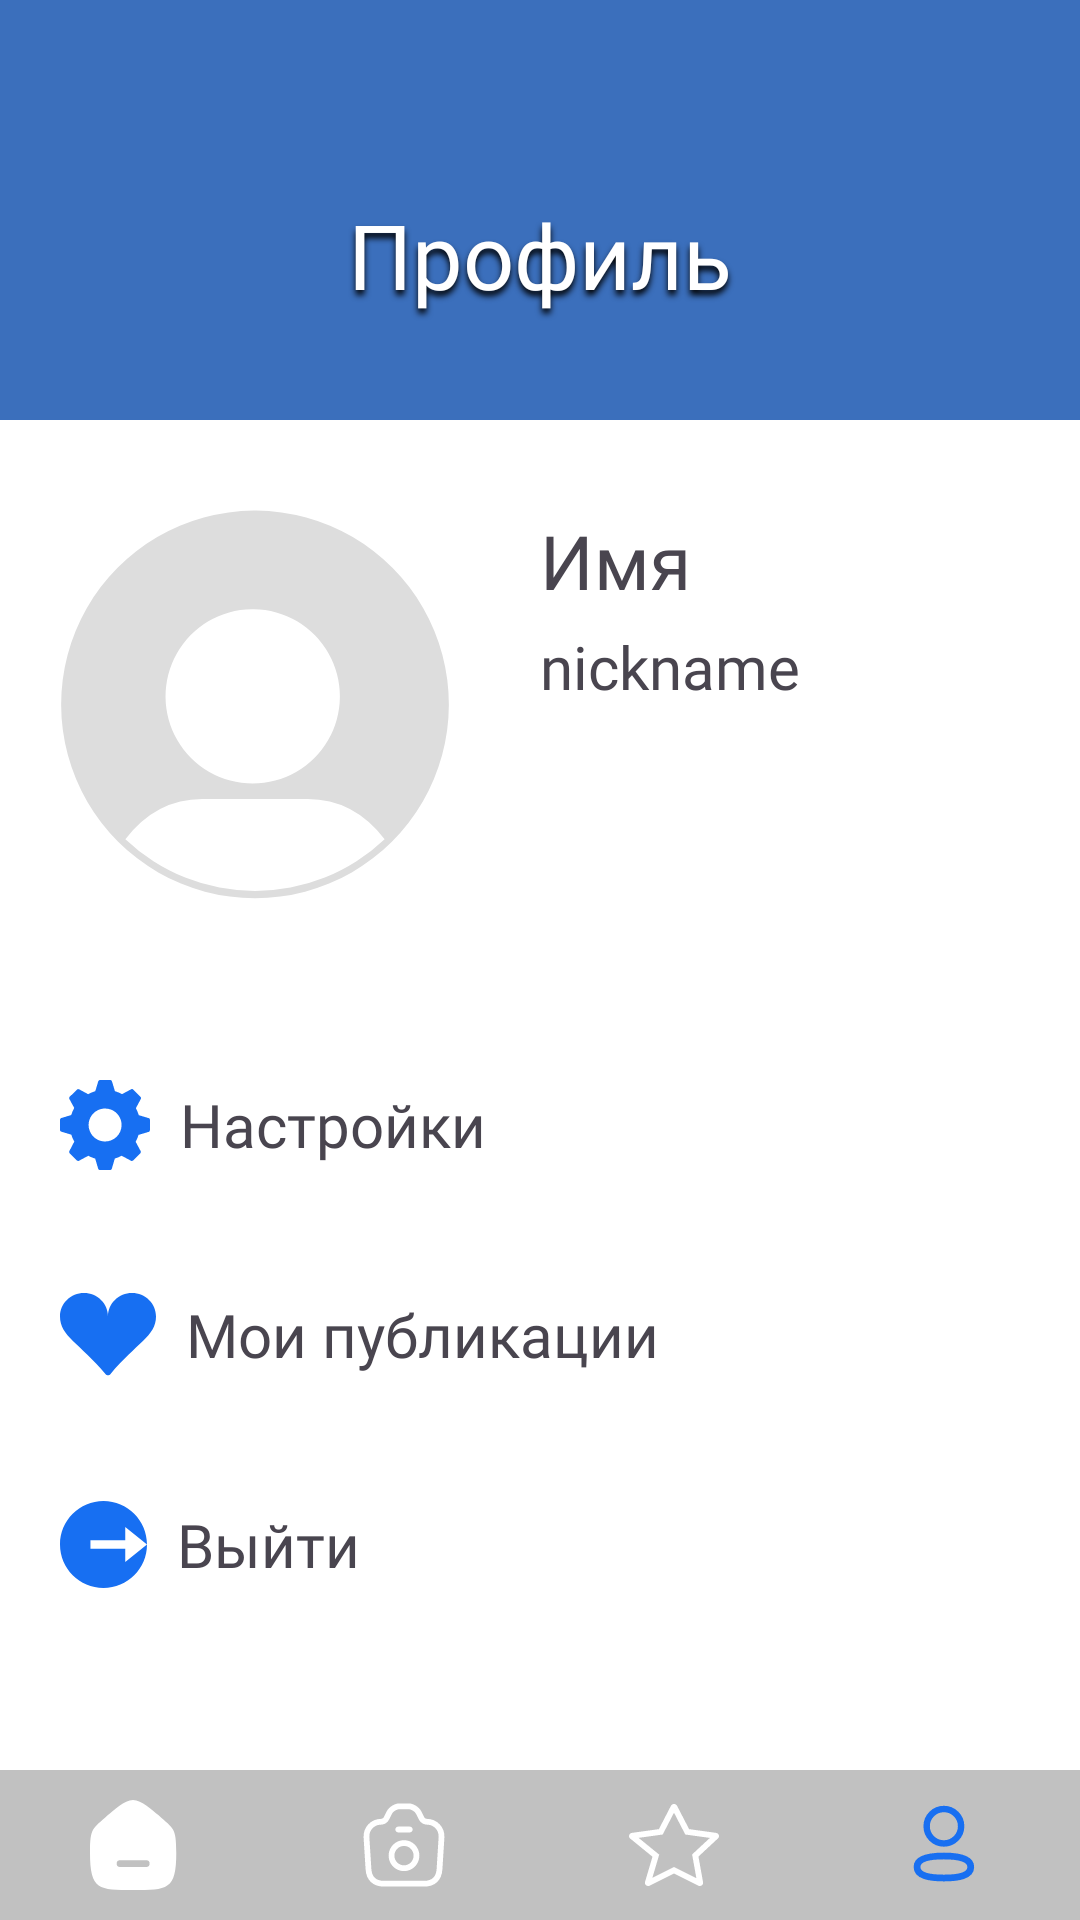

Produce the Android XML layout that renders to this screen, including the resource entries it uses.
<!-- AndroidManifest.xml: application theme Theme.MainActivity44 -->
<!-- res/layout/activity_profile.xml -->
<?xml version="1.0" encoding="utf-8"?>
<RelativeLayout xmlns:android="http://schemas.android.com/apk/res/android"
    xmlns:app="http://schemas.android.com/apk/res-auto"
    xmlns:tools="http://schemas.android.com/tools"
    android:layout_width="match_parent"
    android:layout_height="match_parent"
    tools:context=".Activity.ProfileActivity"
    android:background="@color/white">

    <View
        android:id="@+id/topPanel"
        android:layout_width="wrap_content"
        android:layout_height="140dp"
        android:background="@color/blueset">
    </View>


    <LinearLayout
        android:id="@+id/main_layout"
        android:layout_width="match_parent"
        android:layout_height="match_parent"
        android:orientation="vertical"
        android:layout_below="@id/topPanel"
        android:layout_above="@id/bottom_panel">

        <LinearLayout
            android:id="@+id/profile_pic_bg"
            android:layout_width="match_parent"
            android:layout_height="200dp"
            android:orientation="horizontal">

            <ImageView
                android:id="@+id/profile_pic"
                android:layout_marginStart="20dp"
                android:layout_marginTop="30dp"
                android:layout_marginBottom="20dp"
                android:layout_width="130dp"
                android:layout_height="130dp"
                android:src="@drawable/default_pfp" />
            <LinearLayout
                android:id="@+id/layout_name"
                android:layout_width="match_parent"
                android:layout_height="match_parent"
                android:orientation="vertical"
                android:padding="30dp">

                <TextView
                    android:id="@+id/username"
                    android:layout_width="wrap_content"
                    android:layout_height="wrap_content"
                    android:text="Имя"
                    android:fontFamily="@font/montserrat_bold"
                    android:textSize="25sp"/>

                <TextView
                    android:id="@+id/nickname"
                    android:layout_width="wrap_content"
                    android:layout_height="wrap_content"
                    android:layout_marginTop="5dp"
                    android:text="nickname"
                    android:fontFamily="@font/montserrat_bold"
                    android:textSize="20sp"/>

            </LinearLayout>



        </LinearLayout>



        <TextView
            android:id="@+id/settings"
            android:layout_width="wrap_content"
            android:layout_height="50dp"
            android:drawableLeft="@drawable/ic_settings"
            android:drawablePadding="10dp"
            android:gravity="center"
            android:text="Настройки"
            android:layout_marginStart="20dp"
            android:layout_marginEnd="20dp"
            android:layout_marginTop="10dp"
            android:layout_marginBottom="10dp"
            android:fontFamily="@font/montserrat_semibold"
            android:textSize="20sp"/>

        <TextView
            android:id="@+id/my_posts"
            android:layout_width="wrap_content"
            android:layout_height="50dp"
            android:text="Мои публикации"
            android:gravity="center"
            android:drawableLeft="@drawable/ic_my_posts"
            android:drawablePadding="10dp"
            android:layout_marginStart="20dp"
            android:layout_marginEnd="20dp"
            android:layout_marginTop="10dp"
            android:layout_marginBottom="10dp"
            android:fontFamily="@font/montserrat_semibold"
            android:textSize="20sp"/>

        <TextView
            android:id="@+id/logout_button"
            android:layout_width="wrap_content"
            android:layout_height="50dp"
            android:text="Выйти"
            android:drawableLeft="@drawable/ic_logout"
            android:drawablePadding="10dp"
            android:gravity="center"
            android:layout_marginStart="20dp"
            android:layout_marginEnd="20dp"
            android:layout_marginTop="10dp"
            android:layout_marginBottom="10dp"
            android:fontFamily="@font/montserrat_semibold"
            android:textSize="20sp"/>

    </LinearLayout>




    <View
        android:id="@+id/bottom_panel"
        android:layout_width="match_parent"
        android:layout_height="50dp"
        android:layout_alignParentBottom="true"
        android:layout_marginBottom="0dp"
        android:background="@color/grey_appbar"/>

    <LinearLayout
        android:id="@+id/bottom_panel_table"
        android:layout_width="match_parent"
        android:layout_height="50dp"
        android:layout_alignParentBottom="true"
        android:layout_marginBottom="0dp"
        android:weightSum="100"
        android:orientation="horizontal">

        <ImageView
            android:layout_marginStart="30dp"
            android:id="@+id/home_button"
            android:src="@drawable/ic_home"
            android:layout_height="30dp"
            android:layout_width="30dp"
            android:layout_gravity="center"
            />
        <View
            android:id="@+id/view1"
            android:layout_height="match_parent"
            android:layout_width="0dp"
            android:layout_weight="33.3"/>

        <ImageView
            android:id="@+id/new_post_button"
            android:layout_height="30dp"
            android:layout_width="30dp"
            android:layout_gravity="center"
            android:src="@drawable/ic_new_post" />

        <View
            android:id="@+id/view2"
            android:layout_height="match_parent"
            android:layout_width="0dp"
            android:layout_weight="33.3"/>

        <ImageView
            android:id="@+id/favorites_button"
            android:layout_height="30dp"
            android:layout_width="30dp"
            android:layout_gravity="center"
            android:src="@drawable/ic_favorites" />

        <View
            android:id="@+id/view3"
            android:layout_height="match_parent"
            android:layout_width="0dp"
            android:layout_weight="33.3"/>

        <ImageView
            android:id="@+id/my_profile_button"
            android:layout_width="30dp"
            android:layout_height="30dp"
            android:layout_gravity="center"
            android:background="@color/grey_appbar"
            android:src="@drawable/ic_profile_on"
            android:layout_marginEnd="30dp"
            />

    </LinearLayout>




    <TextView
        android:id="@+id/textView"
        android:layout_width="match_parent"
        android:layout_height="60dp"
        android:layout_alignParentStart="true"
        android:layout_alignParentTop="true"
        android:gravity="center"
        android:layout_alignParentEnd="true"
        android:layout_marginTop="55dp"
        android:layout_centerHorizontal="true"
        android:fontFamily="@font/montserrat_bold"
        android:shadowColor="@color/black"
        android:shadowDy="5"
        android:shadowRadius="5"
        android:text="Профиль"
        android:textColor="@color/white"
        android:textSize="30dp" />



</RelativeLayout>
<!-- resources referenced by this layout -->
<resources>
  <color name="black">#FF000000</color>
  <color name="blueset">#3B6FBC</color>
  <color name="grey_appbar">#C1C1C1</color>
  <color name="white">#FFFFFFFF</color>
  <!-- drawable default_pfp (drawable) -->
  <vector xmlns:android="http://schemas.android.com/apk/res/android"
      android:width="340dp"
      android:height="340dp"
      android:viewportWidth="340"
      android:viewportHeight="340">
    <path
        android:pathData="m169,0.5a169,169 0,1 0,2 0zM169,86.5a76,76 0,1 1,-2 0zM57,287q27,-35 67,-35h92q40,0 67,35a164,164 0,0 1,-226 0"
        android:fillColor="#DDD"/>
  </vector>
  <!-- drawable ic_home (drawable) -->
  <vector xmlns:android="http://schemas.android.com/apk/res/android"
      android:width="20dp"
      android:height="20dp"
      android:viewportWidth="20"
      android:viewportHeight="20">
    <path
        android:pathData="M0,11.713C0,6.082 0.614,6.475 3.919,3.41C5.365,2.246 7.615,0 9.558,0C11.5,0 13.795,2.235 15.254,3.41C18.559,6.475 19.172,6.082 19.172,11.713C19.172,20 17.213,20 9.586,20C1.959,20 0,20 0,11.713Z"
        android:fillColor="@color/white"
        android:fillType="evenOdd"/>
  
    <path
        android:pathData="M6.68,14.135H12.495"
        android:strokeLineJoin="round"
        android:strokeWidth="1.5"
        android:fillColor="#00000000"
        android:strokeColor="@color/grey_appbar"
        android:strokeLineCap="round"/>
  </vector>
  <!-- drawable ic_logout (drawable) -->
  <vector xmlns:android="http://schemas.android.com/apk/res/android"
      android:width="29dp"
      android:height="29dp"
      android:viewportWidth="29"
      android:viewportHeight="29">
    <path
        android:pathData="M14.5,29C6.492,29 0,22.508 0,14.5C0,6.492 6.492,0 14.5,0C22.508,0 29,6.492 29,14.5C29,22.508 22.508,29 14.5,29ZM21.75,20.3L29,14.5L21.75,8.7V13.05H10.15V15.95H21.75V20.3Z"
        android:fillColor="#176FF2"/>
  </vector>
  <!-- drawable ic_my_posts (drawable) -->
  <vector xmlns:android="http://schemas.android.com/apk/res/android"
      android:width="32dp"
      android:height="32dp"
      android:viewportWidth="32"
      android:viewportHeight="32">
    <path
        android:pathData="M8,2C12.42,2 16,5.51 16,9.84C16,5.51 19.58,2 24,2C28.42,2 32,5.51 32,9.84C32,16.366 25.532,18.668 16.784,29.056C16.688,29.17 16.568,29.262 16.432,29.325C16.297,29.388 16.149,29.42 16,29.42C15.851,29.42 15.703,29.388 15.568,29.325C15.432,29.262 15.312,29.17 15.216,29.056C6.468,18.668 0,16.366 0,9.84C0,5.51 3.58,2 8,2Z"
        android:fillColor="#176FF2"/>
  </vector>
  <!-- drawable ic_profile_on (drawable) -->
  <vector xmlns:android="http://schemas.android.com/apk/res/android"
      android:width="20dp"
      android:height="20dp"
      android:viewportWidth="20"
      android:viewportHeight="20">
    <path
        android:pathData="M9.975,12.443C6.752,12.443 4,12.93 4,14.882C4,16.834 6.735,17.338 9.975,17.338C13.198,17.338 15.95,16.85 15.95,14.899C15.95,12.949 13.216,12.443 9.975,12.443Z"
        android:strokeLineJoin="round"
        android:strokeWidth="1.5"
        android:fillColor="#00000000"
        android:fillType="evenOdd"
        android:strokeColor="@color/blue_main"
        android:strokeLineCap="round"/>
    <path
        android:pathData="M9.975,9.66C12.09,9.66 13.805,7.944 13.805,5.829C13.805,3.714 12.09,2 9.975,2C7.86,2 6.145,3.714 6.145,5.829C6.138,7.937 7.841,9.652 9.948,9.66H9.975Z"
        android:strokeLineJoin="round"
        android:strokeWidth="1.42857"
        android:fillColor="#00000000"
        android:fillType="evenOdd"
        android:strokeColor="@color/blue_main"
        android:strokeLineCap="round"/>
  </vector>
  <style name="Theme.MainActivity44" parent="Base.Theme.MainActivity44" />
  <color name="blue_main">#186FF1</color>
  <style name="Base.Theme.MainActivity44" parent="Theme.Material3.DayNight.NoActionBar">
      </style>
</resources>
